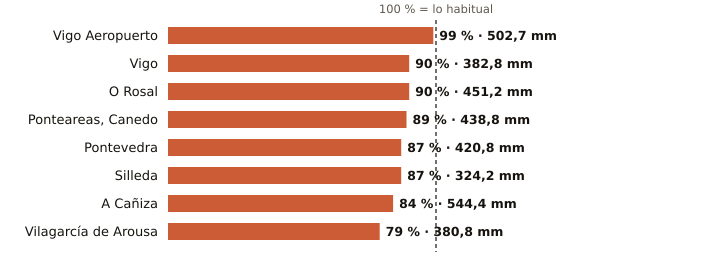

The data file committed next to this chart (first rows):
estacion, provincia, indicativo, mm_otono, referencia_mm, pct, periodo_referencia, hasta, hora
Vigo Aeropuerto, Pontevedra, 1495, 502.7, 509.9, 99, 1991-2020, 2026-11-26, 18
Vigo, Pontevedra, 1496X, 382.8, 423.1, 90, 2004-2025, 2026-11-26, 15
O Rosal, Pontevedra, 1730E, 451.2, 501.3, 90, 1991-2020, 2026-11-26, 15
Ponteareas, Canedo, Pontevedra, 1723X, 438.8, 491.8, 89, 2004-2025, 2026-11-26, 14
Pontevedra, Pontevedra, 1484C, 420.8, 485.9, 87, 1991-2020, 2026-11-26, 18
Silleda, Pontevedra, 1466A, 324.2, 373.6, 87, 1991-2025, 2026-11-26, 17
A Cañiza, Pontevedra, 1719, 544.4, 645.1, 84, 2002-2025, 2026-11-26, 17
Vilagarcía de Arousa, Pontevedra, 1477V, 380.8, 480.2, 79, 2009-2025, 2026-11-26, 15
